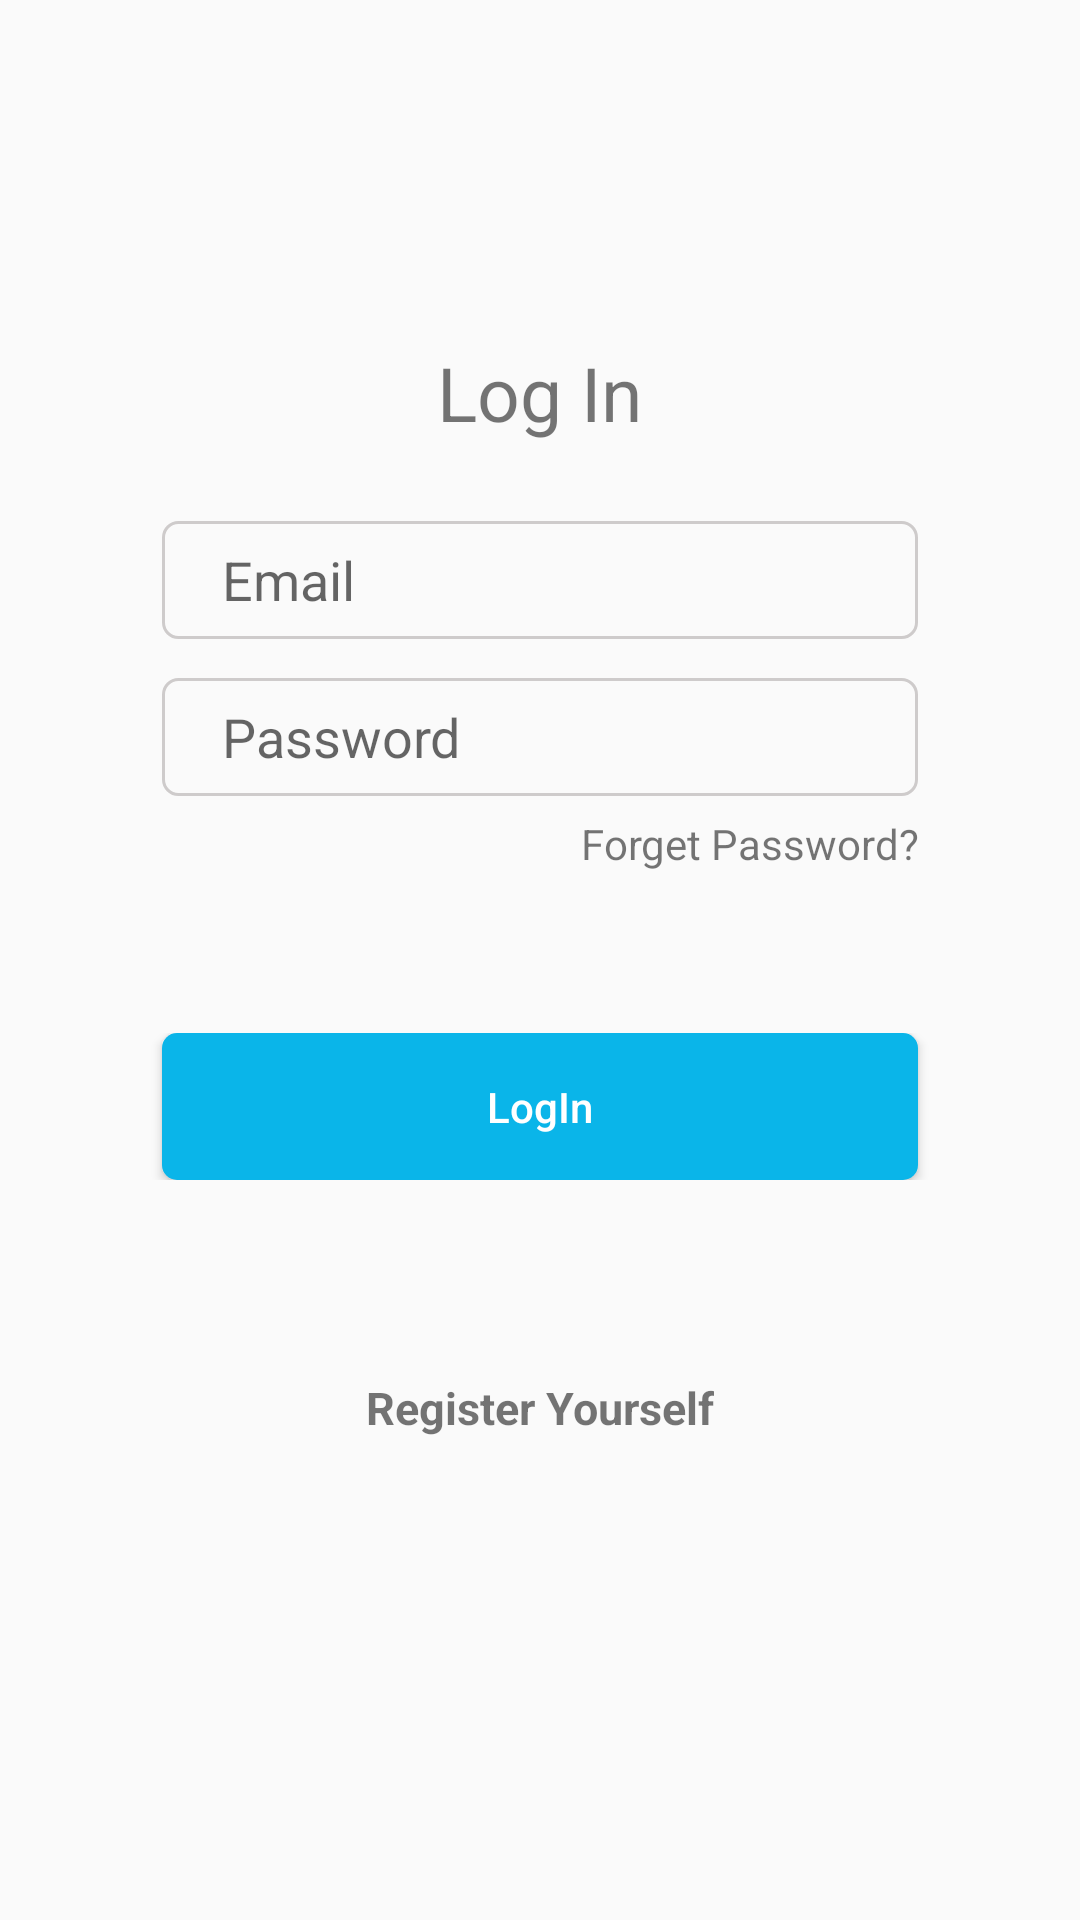

The Android layout XML behind this screen, and the referenced resources:
<!-- AndroidManifest.xml: application theme AppTheme -->
<!-- res/layout/activity_sign_in.xml -->
<?xml version="1.0" encoding="utf-8"?>
<LinearLayout xmlns:android="http://schemas.android.com/apk/res/android"
    xmlns:tools="http://schemas.android.com/tools"
    android:id="@+id/log_in"
    android:layout_width="match_parent"
    android:layout_height="match_parent"
    android:orientation="vertical"
    android:weightSum="13"
    tools:context="com.fyp.Activities.SignIn">

    <RelativeLayout
        android:layout_width="match_parent"
        android:layout_height="0dp"
        android:layout_weight="3"
        android:gravity="center_horizontal|bottom">

        <TextView
            android:id="@+id/gallery"
            android:layout_width="wrap_content"
            android:layout_height="wrap_content"
            android:text="Log In"
            android:textSize="25sp" />
    </RelativeLayout>

    <LinearLayout
        android:layout_width="match_parent"
        android:layout_height="0dp"
        android:layout_weight="4"
        android:orientation="vertical"
        android:weightSum="15">

        <View
            android:layout_width="match_parent"
            android:layout_height="0dp"
            android:layout_weight="2" />

        <LinearLayout
            android:layout_width="match_parent"
            android:layout_height="0dp"
            android:layout_weight="3"
            android:gravity="center"
            android:weightSum="10">

            <EditText
                android:id="@+id/login_email"
                android:layout_width="0dp"
                android:layout_height="match_parent"
                android:layout_weight="7"
                android:textCursorDrawable="@null"
                android:background="@drawable/edit_text_bg"
                android:hint="Email"
                android:inputType="textEmailAddress"
                android:paddingLeft="20dp"
                android:textColor="@android:color/black" />


        </LinearLayout>


        <View
            android:layout_width="match_parent"
            android:layout_height="0dp"
            android:layout_weight="1" />

        <LinearLayout
            android:layout_width="match_parent"
            android:layout_height="0dp"
            android:layout_weight="3"
            android:gravity="center"
            android:weightSum="10">

            <EditText
                android:id="@+id/login_password"
                android:layout_width="0dp"
                android:layout_height="match_parent"
                android:layout_weight="7"
                android:textCursorDrawable="@null"
                android:background="@drawable/edit_text_bg"
                android:hint="Password"
                android:inputType="textPassword"
                android:paddingLeft="20dp"
                android:textColor="@android:color/black" />
        </LinearLayout>

        <View
            android:layout_width="match_parent"
            android:layout_height="0dp"
            android:layout_weight=".5" />

        <LinearLayout
            android:layout_width="match_parent"
            android:layout_height="0dp"
            android:layout_weight="2"
            android:gravity="center"
            android:weightSum="10">

            <LinearLayout
                android:layout_width="0dp"
                android:layout_height="match_parent"
                android:layout_weight="7"
                android:gravity="right">

                <TextView
                    android:id="@+id/forgot_pass"
                    android:layout_width="wrap_content"
                    android:layout_height="wrap_content"
                    android:gravity="right"
                    android:text="Forget Password?" />
            </LinearLayout>
        </LinearLayout>
    </LinearLayout>

    <LinearLayout
        android:layout_width="match_parent"
        android:layout_height="0dp"
        android:layout_weight="5"
        android:orientation="vertical"
        android:weightSum="15">

        <LinearLayout
            android:layout_width="match_parent"
            android:layout_height="0dp"
            android:layout_weight="3"
            android:gravity="center"
            android:weightSum="10">

            <Button
                android:id="@+id/sign_in"
                android:layout_width="0dp"
                android:layout_height="match_parent"
                android:layout_weight="7"
                android:background="@drawable/button"
                android:inputType="textEmailAddress"
                android:text="LogIn"
                android:textColor="@android:color/white" />
        </LinearLayout>

        <LinearLayout
            android:layout_width="match_parent"
            android:layout_height="0dp"
            android:layout_weight="4"
            android:gravity="center">

            <ImageView
                android:layout_width="wrap_content"
                android:layout_height="wrap_content"
                android:layout_weight="10"
                android:src="@drawable/or" />
        </LinearLayout>

        <LinearLayout
            android:layout_width="match_parent"
            android:layout_height="0dp"
            android:layout_weight="6"
            android:gravity="center_horizontal">

            <TextView
                android:id="@+id/switch_to_sign_up"
                android:layout_width="wrap_content"
                android:layout_height="wrap_content"
                android:layout_gravity="top"
                android:text="Register Yourself"
                android:textStyle="bold"
                android:textSize="15sp"
                />
        </LinearLayout>
    </LinearLayout>
</LinearLayout>
<!-- resources referenced by this layout -->
<resources>
  <!-- drawable button (drawable-xhdpi) -->
  <?xml version="1.0" encoding="utf-8"?>
  <selector xmlns:android="http://schemas.android.com/apk/res/android" >
      <item android:state_pressed="true" >
          <shape android:shape="rectangle"  >
              <corners android:radius="5dip" />
              <stroke android:width="2dip" android:color="@android:color/white" />
              <gradient android:angle="-90" android:startColor="@color/dark_ferozi_color" android:endColor="@color/dark_ferozi_color"  />
          </shape>
      </item>
      <item>
          <shape android:shape="rectangle">
              <corners android:radius="5dip"/>
              <gradient android:angle="-90" android:startColor="@color/ferozi_color" android:endColor="@color/ferozi_color"/>
          </shape>
      </item>
  </selector>
  <!-- drawable edit_text_bg (drawable-xhdpi) -->
  <?xml version="1.0" encoding="utf-8"?>
  <selector xmlns:android="http://schemas.android.com/apk/res/android" >
      <item android:state_pressed="true" >
          <shape android:shape="rectangle"  >
              <corners android:radius="5dip" />
              <stroke android:width="2dip" android:color="@color/light_black_color" />
              <gradient android:angle="-90" android:startColor="@android:color/transparent" android:endColor="@android:color/transparent"  />
          </shape>
      </item>
      <item android:state_focused="true">
          <shape android:shape="rectangle"  >
              <corners android:radius="5dip" />
              <stroke android:width="2dip" android:color="@color/light_black_color" />
          </shape>
      </item>
      <item>
          <shape android:shape="rectangle">
              <corners android:radius="5dip"/>
              <stroke android:width="1dip" android:color="@color/light_black_color"/>
              <gradient android:angle="-90" android:startColor="@android:color/transparent" android:endColor="@android:color/transparent"/>
          </shape>
      </item>
  </selector>
  <style name="AppTheme" parent="Theme.AppCompat.Light.NoActionBar">
          
          <item name="colorPrimary">@color/colorPrimary</item>
          <item name="colorPrimaryDark">@color/colorPrimaryDark</item>
          <item name="colorAccent">@color/colorAccent</item>
      </style>
  <color name="dark_ferozi_color">#049cca</color>
  <color name="ferozi_color">#0ab5e9</color>
  <color name="light_black_color">#cecbcb</color>
  <color name="colorPrimary">#68647c</color>
  <color name="colorPrimaryDark">#4B485B</color>
  <color name="colorAccent">#f7f7f7</color>
</resources>
